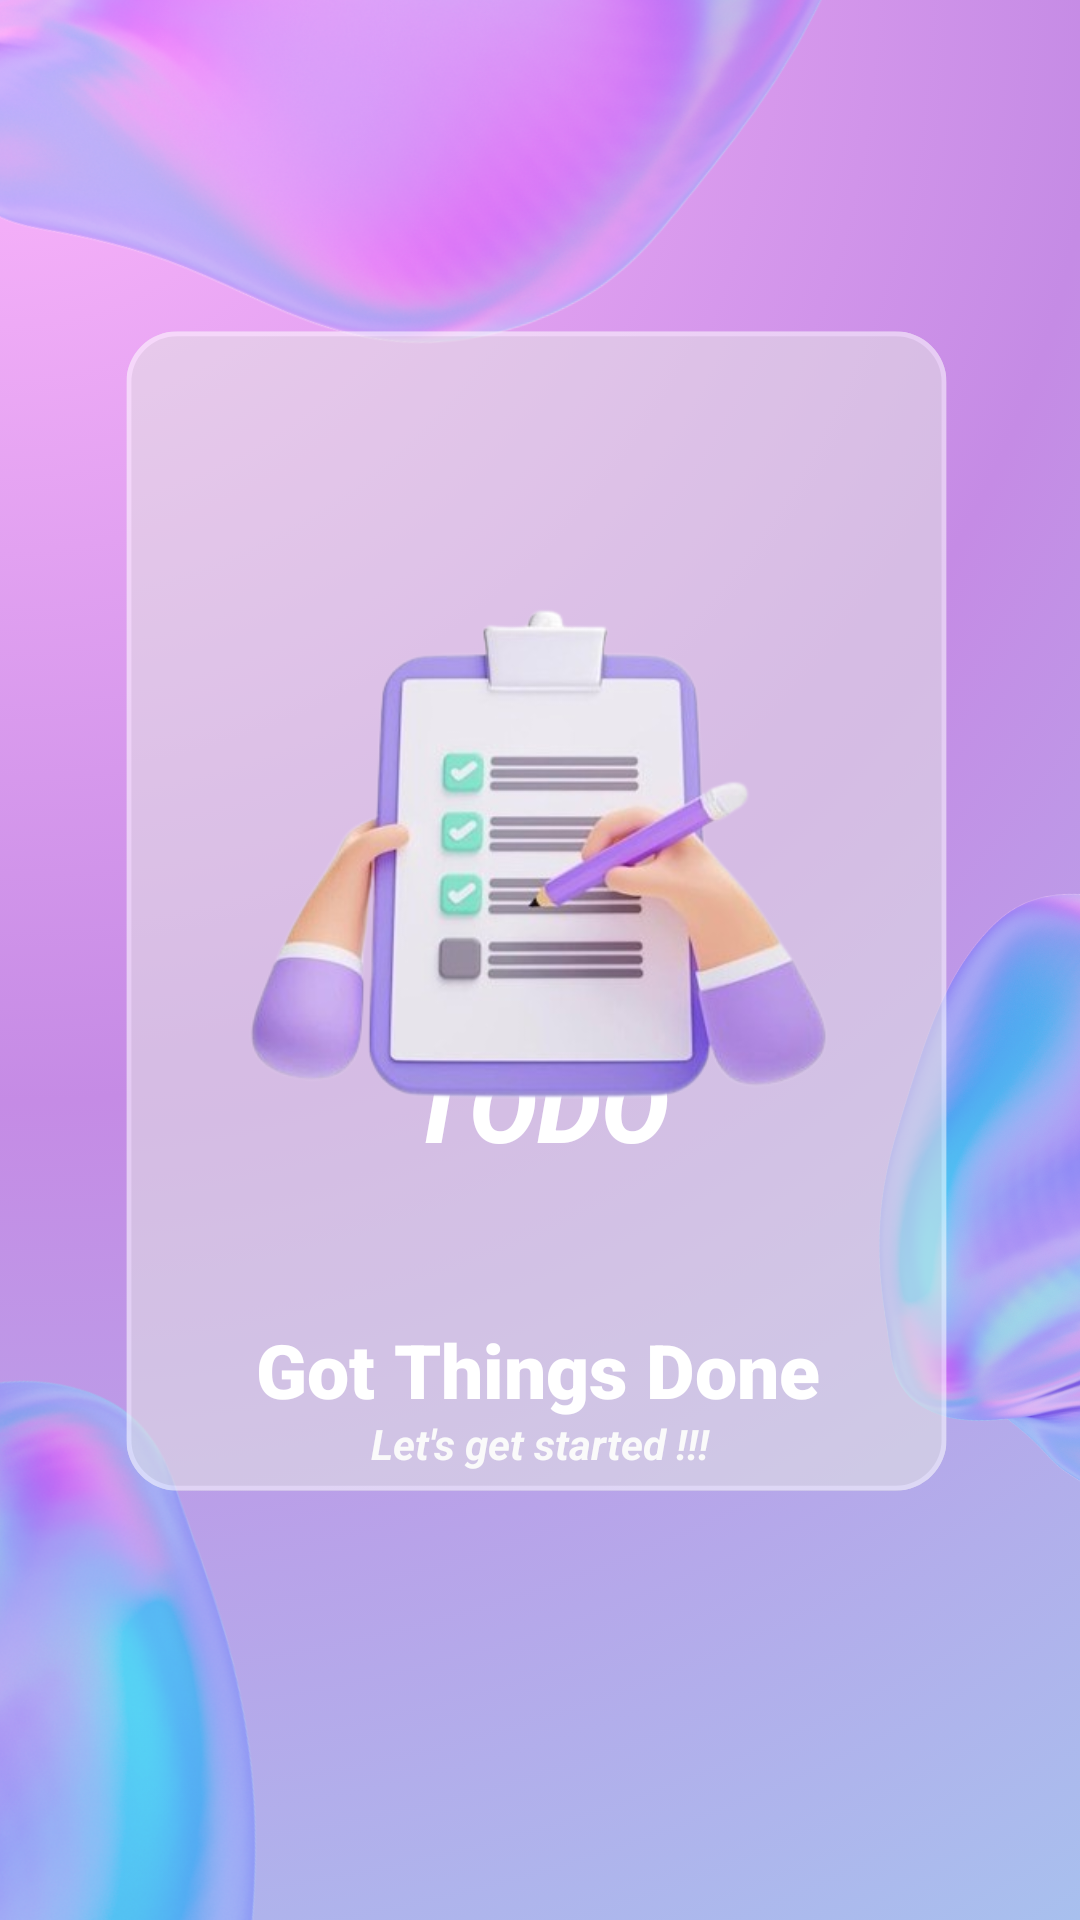

Write the Android layout XML for this screen, with the resource values it uses.
<!-- AndroidManifest.xml: application theme Theme.DONE -->
<!-- res/layout/activity_splash.xml -->
<?xml version="1.0" encoding="utf-8"?>
<androidx.constraintlayout.widget.ConstraintLayout xmlns:android="http://schemas.android.com/apk/res/android"
    xmlns:app="http://schemas.android.com/apk/res-auto"
    xmlns:tools="http://schemas.android.com/tools"
    android:id="@+id/main"
    android:layout_width="match_parent"
    android:layout_height="match_parent"
    android:background="@drawable/splash"
    tools:context=".SplashActivity">

    <TextView
        android:id="@+id/textView"
        android:layout_width="wrap_content"
        android:layout_height="wrap_content"
        android:drawablePadding="15dp"
        android:fontFamily="sans-serif-medium"
        android:text="TODO"
        android:textColor="#FFFFFF"
        android:textSize="34sp"
        android:textStyle="bold|italic"
        android:typeface="normal"
        app:layout_constraintBottom_toBottomOf="parent"
        app:layout_constraintEnd_toEndOf="parent"
        app:layout_constraintHorizontal_bias="0.498"
        app:layout_constraintStart_toStartOf="parent"
        app:layout_constraintTop_toTopOf="parent"
        app:layout_constraintVertical_bias="0.58"
        tools:text="TODO" />

    <ImageView
        android:id="@+id/imageView"
        android:layout_width="284dp"
        android:layout_height="257dp"
        app:layout_constraintBottom_toBottomOf="parent"
        app:layout_constraintEnd_toEndOf="parent"
        app:layout_constraintHorizontal_bias="0.496"
        app:layout_constraintStart_toStartOf="parent"
        app:layout_constraintTop_toTopOf="parent"
        app:layout_constraintVertical_bias="0.417"
        app:srcCompat="@drawable/todoicon" />

    <TextView
        android:id="@+id/textView2"
        android:layout_width="wrap_content"
        android:layout_height="wrap_content"
        android:fontFamily="sans-serif-black"
        android:text="Got Things Done"
        android:textAllCaps="false"
        android:textColor="#FFFFFF"
        android:textSize="25sp"
        app:layout_constraintBottom_toBottomOf="parent"
        app:layout_constraintEnd_toEndOf="parent"
        app:layout_constraintHorizontal_bias="0.497"
        app:layout_constraintStart_toStartOf="parent"
        app:layout_constraintTop_toBottomOf="@+id/textView"
        app:layout_constraintVertical_bias="0.228" />

    <TextView
        android:id="@+id/textView3"
        android:layout_width="wrap_content"
        android:layout_height="wrap_content"
        android:layout_marginTop="32dp"
        android:text="Let's get started !!!"
        android:textColor="#FAFAFA"
        android:textSize="14sp"
        android:textStyle="bold|italic"
        app:layout_constraintEnd_toEndOf="parent"
        app:layout_constraintStart_toStartOf="parent"
        app:layout_constraintTop_toTopOf="@+id/textView2" />

</androidx.constraintlayout.widget.ConstraintLayout>
<!-- resources referenced by this layout -->
<resources>
  <!-- drawable splash: png bitmap (drawable, 901347 bytes) -->
  <!-- drawable todoicon: png bitmap (drawable, 119365 bytes) -->
  <style name="Theme.DONE" parent="Base.Theme.DONE" />
  <style name="Base.Theme.DONE" parent="Theme.Material3.DayNight.NoActionBar">
          
          
      </style>
</resources>
